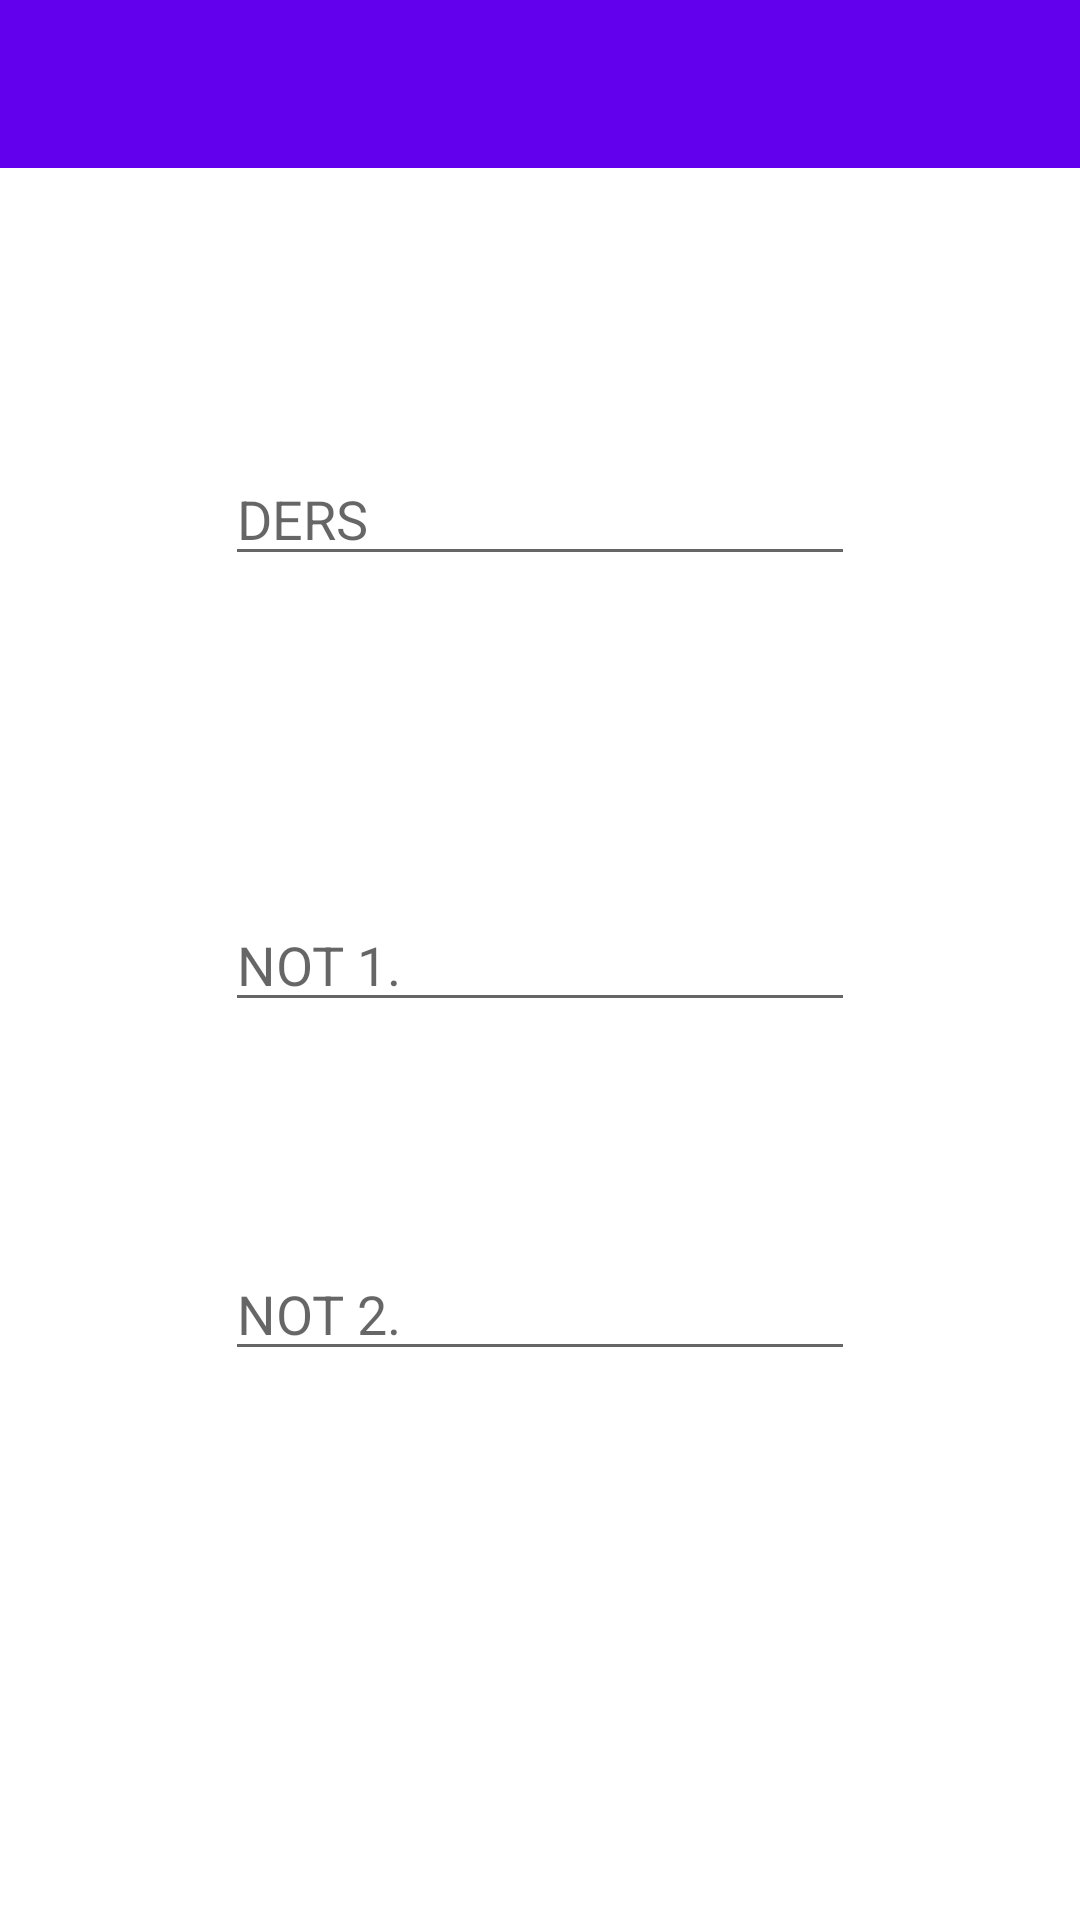

Here is an Android app screen rendered from its layout file. Give the layout XML and the strings, colors and styles it references.
<!-- AndroidManifest.xml: application theme Theme.NotUygulamalari -->
<!-- res/layout/activity_detay.xml -->
<?xml version="1.0" encoding="utf-8"?>
<androidx.constraintlayout.widget.ConstraintLayout xmlns:android="http://schemas.android.com/apk/res/android"
    xmlns:app="http://schemas.android.com/apk/res-auto"
    xmlns:tools="http://schemas.android.com/tools"
    android:layout_width="match_parent"
    android:layout_height="match_parent"
    tools:context=".DetayActivity">

    <androidx.appcompat.widget.Toolbar
        android:id="@+id/toolbar3"
        android:layout_width="0dp"
        android:layout_height="wrap_content"
        android:background="?attr/colorPrimary"
        android:minHeight="?attr/actionBarSize"
        android:theme="?attr/actionBarTheme"
        app:layout_constraintEnd_toEndOf="parent"
        app:layout_constraintStart_toStartOf="parent"
        app:layout_constraintTop_toTopOf="parent" />

    <EditText
        android:id="@+id/editTextTextPersonName4"
        android:layout_width="wrap_content"
        android:layout_height="wrap_content"
        android:layout_marginTop="154dp"
        android:layout_marginBottom="152dp"
        android:ems="10"
        android:hint="DERS"
        android:inputType="textPersonName"
        app:layout_constraintBottom_toBottomOf="@+id/editTextTextPersonName5"
        app:layout_constraintEnd_toEndOf="parent"
        app:layout_constraintStart_toStartOf="parent"
        app:layout_constraintTop_toTopOf="@+id/toolbar3" />

    <EditText
        android:id="@+id/editTextTextPersonName5"
        android:layout_width="wrap_content"
        android:layout_height="wrap_content"
        android:ems="10"
        android:hint="NOT 1."
        android:inputType="textPersonName"
        app:layout_constraintBottom_toBottomOf="parent"
        app:layout_constraintEnd_toEndOf="@+id/editTextTextPersonName6"
        app:layout_constraintStart_toStartOf="@+id/editTextTextPersonName6"
        app:layout_constraintTop_toTopOf="parent" />

    <EditText
        android:id="@+id/editTextTextPersonName6"
        android:layout_width="wrap_content"
        android:layout_height="wrap_content"
        android:layout_marginTop="77dp"
        android:layout_marginBottom="185dp"
        android:ems="10"
        android:hint="NOT 2."
        android:inputType="textPersonName"
        app:layout_constraintBottom_toBottomOf="parent"
        app:layout_constraintEnd_toEndOf="parent"
        app:layout_constraintStart_toStartOf="parent"
        app:layout_constraintTop_toBottomOf="@+id/editTextTextPersonName5" />
</androidx.constraintlayout.widget.ConstraintLayout>
<!-- resources referenced by this layout -->
<resources>
  <style name="Theme.NotUygulamalari" parent="Theme.MaterialComponents.DayNight.DarkActionBar">
          
          <item name="colorPrimary">@color/purple_500</item>
          <item name="colorPrimaryVariant">@color/purple_700</item>
          <item name="colorOnPrimary">@color/white</item>
          
          <item name="colorSecondary">@color/teal_200</item>
          <item name="colorSecondaryVariant">@color/teal_700</item>
          <item name="colorOnSecondary">@color/black</item>
          
          <item name="android:statusBarColor">?attr/colorPrimaryVariant</item>
          
          <item name="windowActionBar">false</item>
          <item name="windowNoTitle">true</item>
      </style>
  <!-- not gathered from this repository: default colours our renderer supplied (Android Studio template values) -->
  <color name="purple_500">#FF6200EE</color>
  <color name="purple_700">#FF3700B3</color>
  <color name="teal_200">#FF03DAC5</color>
  <color name="teal_700">#FF018786</color>
  <color name="black">#FF000000</color>
  <color name="white">#FFFFFFFF</color>
</resources>
